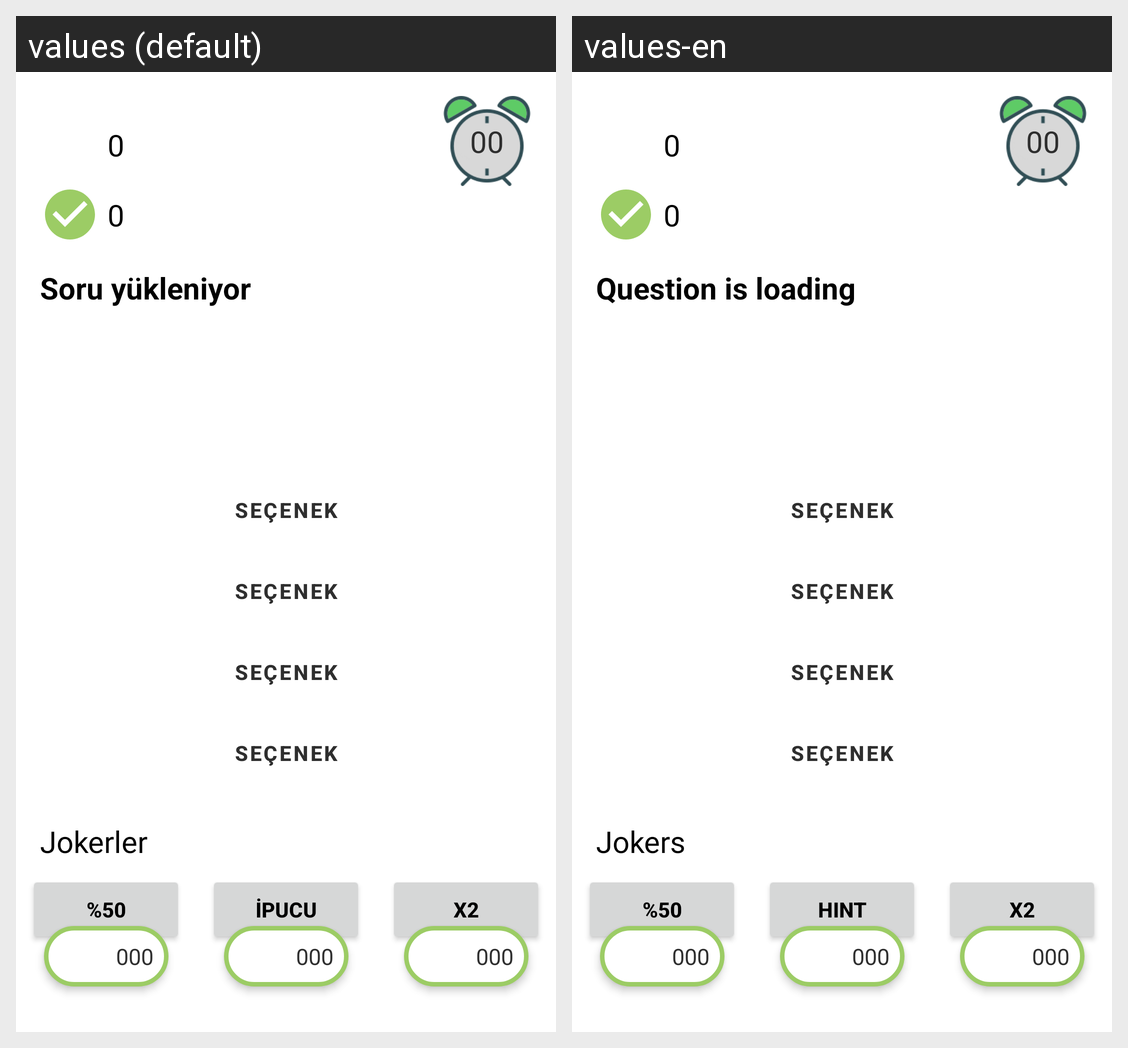

Strings drawn on this Android screen and how each of the app's shown locales translates them:
Android screen res/layout/activity_generic_game.xml rendered under 2 locales, left to right: values (default), values-en. Device: Nexus 5 (rendered at 1080×1920; each locale shown at half size, 540×960, under a caption strip naming it); theme Theme.Yolcu.
Strings drawn on this screen, with the default value and each locale's value (text and hints the layout hard-codes, and strings that could not be matched under every locale, appear in the picture but are not listed):

default_value
  values: 0
  values-en: 0

default_timer
  values: 00
  values-en: 00

soru_yukleniyor
  values: Soru yükleniyor
  values-en: Question is loading

testYazisiButton
  values: Seçenek
  values-en: Seçenek  [not translated; the default value is used]

jokerler_label
  values: Jokerler
  values-en: Jokers

default_cost_coin
  values: 000
  values-en: 000

joker_1
  values: %50
  values-en: %50  [not translated; the default value is used]

joker_2
  values: İpucu
  values-en: hint

joker_3
  values: x2
  values-en: x2  [not translated; the default value is used]
